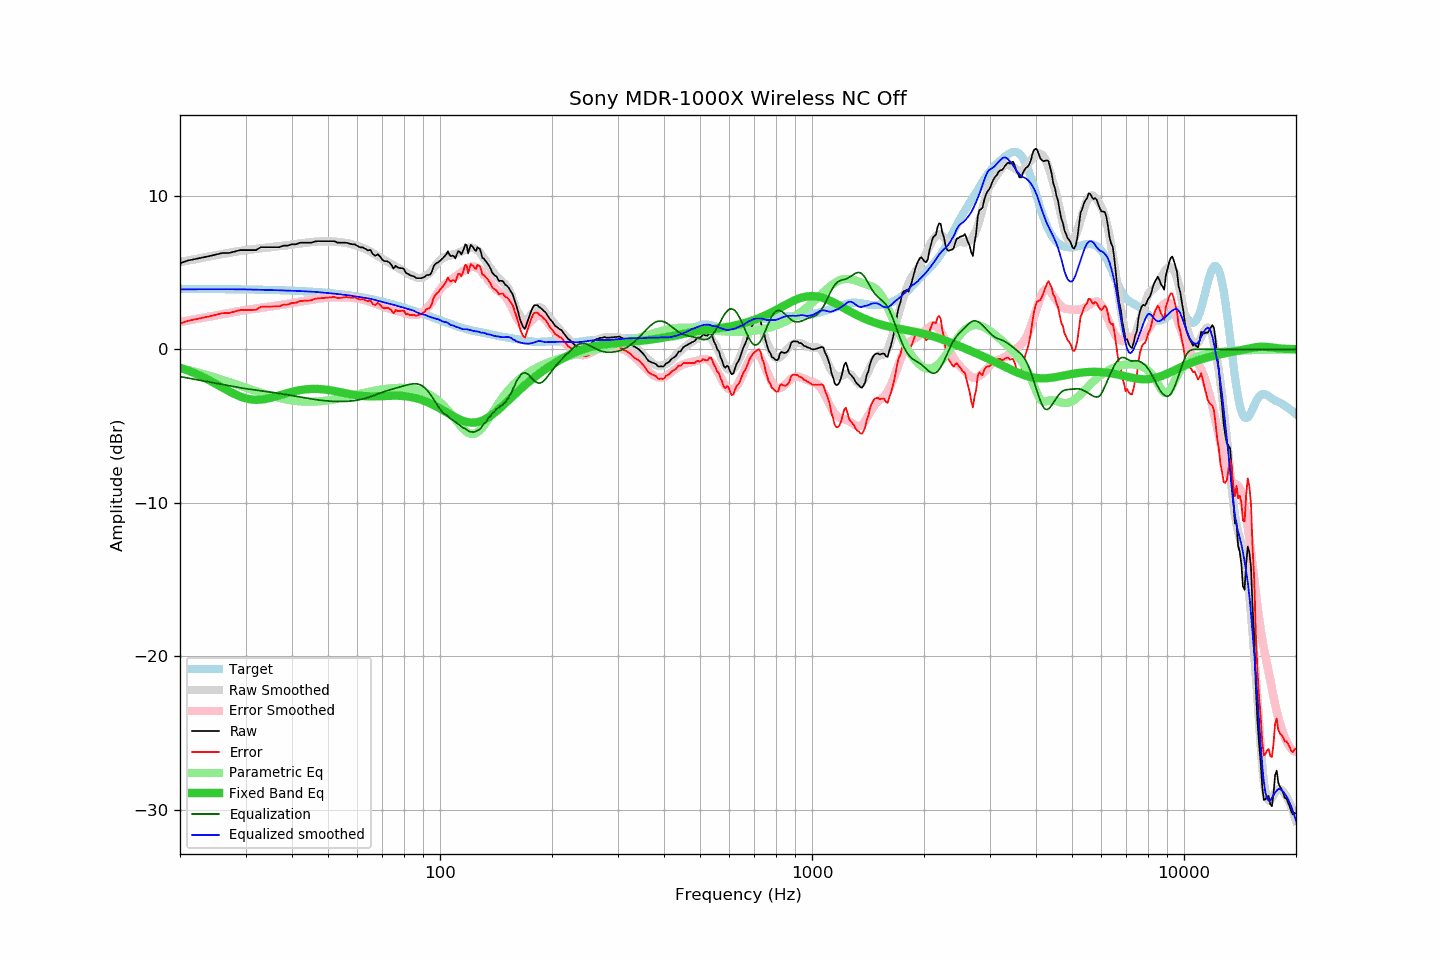

The data file committed next to this chart (first rows):
frequency, raw, error, smoothed, error_smoothed, equalization, parametric_eq, equalized_raw, equalized_smoothed, target
20, 5.60, 1.67, 5.68, 1.78, -1.78, -1.20, 3.83, 3.91, 3.93
21, 5.78, 1.85, 5.78, 1.87, -1.87, -1.38, 3.91, 3.91, 3.93
22, 5.88, 1.95, 5.88, 1.97, -1.97, -1.58, 3.92, 3.91, 3.93
23, 5.98, 2.06, 5.97, 2.05, -2.05, -1.80, 3.93, 3.92, 3.93
24, 6.07, 2.15, 6.05, 2.14, -2.14, -2.02, 3.94, 3.92, 3.92
25, 6.17, 2.25, 6.13, 2.22, -2.22, -2.26, 3.96, 3.92, 3.92
26, 6.27, 2.36, 6.21, 2.29, -2.29, -2.49, 3.98, 3.92, 3.92
27, 6.27, 2.36, 6.28, 2.37, -2.37, -2.71, 3.91, 3.91, 3.91
28, 6.36, 2.45, 6.35, 2.44, -2.44, -2.91, 3.93, 3.91, 3.91
29, 6.46, 2.56, 6.41, 2.50, -2.50, -3.07, 3.96, 3.91, 3.91
30, 6.46, 2.56, 6.47, 2.56, -2.56, -3.19, 3.90, 3.90, 3.90
31, 6.46, 2.57, 6.51, 2.61, -2.61, -3.26, 3.85, 3.89, 3.90
32, 6.46, 2.57, 6.54, 2.66, -2.66, -3.29, 3.81, 3.88, 3.89
33, 6.65, 2.77, 6.58, 2.70, -2.70, -3.28, 3.95, 3.88, 3.88
34, 6.65, 2.78, 6.61, 2.74, -2.74, -3.23, 3.91, 3.87, 3.88
35, 6.65, 2.78, 6.65, 2.79, -2.79, -3.17, 3.87, 3.86, 3.87
36, 6.65, 2.79, 6.68, 2.83, -2.83, -3.09, 3.82, 3.85, 3.86
37, 6.65, 2.80, 6.72, 2.87, -2.87, -3.00, 3.78, 3.85, 3.85
38, 6.75, 2.91, 6.75, 2.92, -2.92, -2.92, 3.83, 3.83, 3.84
39, 6.75, 2.92, 6.79, 2.96, -2.96, -2.84, 3.79, 3.82, 3.83
40, 6.84, 3.02, 6.83, 3.01, -3.01, -2.77, 3.83, 3.82, 3.82
41, 6.84, 3.03, 6.86, 3.06, -3.06, -2.71, 3.79, 3.81, 3.81
42, 6.94, 3.14, 6.90, 3.10, -3.10, -2.66, 3.84, 3.79, 3.80
43, 6.94, 3.16, 6.92, 3.15, -3.15, -2.62, 3.80, 3.78, 3.79
44, 6.94, 3.17, 6.96, 3.19, -3.19, -2.60, 3.76, 3.77, 3.77
45, 6.94, 3.19, 6.99, 3.23, -3.23, -2.58, 3.72, 3.76, 3.76
46, 7.02, 3.28, 7.01, 3.26, -3.26, -2.58, 3.76, 3.74, 3.74
47, 7.04, 3.32, 7.02, 3.30, -3.30, -2.58, 3.75, 3.73, 3.73
48, 7.04, 3.34, 7.03, 3.32, -3.32, -2.60, 3.72, 3.71, 3.71
49, 7.04, 3.35, 7.03, 3.35, -3.35, -2.62, 3.70, 3.69, 3.69
50, 7.04, 3.37, 7.03, 3.37, -3.37, -2.65, 3.68, 3.67, 3.67
51, 7.04, 3.39, 7.03, 3.38, -3.38, -2.68, 3.66, 3.65, 3.65
52, 7.04, 3.41, 7.02, 3.39, -3.39, -2.71, 3.65, 3.62, 3.63
53, 6.95, 3.34, 7.00, 3.40, -3.40, -2.75, 3.55, 3.60, 3.61
54, 6.94, 3.36, 6.99, 3.40, -3.40, -2.79, 3.54, 3.58, 3.59
55, 6.94, 3.38, 6.95, 3.40, -3.40, -2.83, 3.55, 3.55, 3.56
56, 6.94, 3.40, 6.93, 3.39, -3.39, -2.87, 3.55, 3.54, 3.54
57, 6.89, 3.38, 6.89, 3.38, -3.38, -2.91, 3.52, 3.51, 3.51
58, 6.84, 3.36, 6.84, 3.36, -3.36, -2.94, 3.48, 3.48, 3.49
59, 6.84, 3.38, 6.79, 3.34, -3.34, -2.97, 3.51, 3.45, 3.46
60, 6.73, 3.30, 6.74, 3.31, -3.31, -3.00, 3.42, 3.43, 3.43
61, 6.64, 3.24, 6.68, 3.28, -3.28, -3.02, 3.37, 3.41, 3.40
62, 6.64, 3.27, 6.61, 3.24, -3.24, -3.04, 3.41, 3.37, 3.37
63, 6.54, 3.20, 6.54, 3.19, -3.19, -3.05, 3.35, 3.34, 3.34
64, 6.44, 3.13, 6.46, 3.14, -3.14, -3.06, 3.30, 3.31, 3.31
65, 6.47, 3.19, 6.38, 3.09, -3.09, -3.06, 3.39, 3.29, 3.28
66, 6.19, 2.95, 6.28, 3.03, -3.03, -3.07, 3.16, 3.25, 3.25
67, 6.09, 2.88, 6.18, 2.97, -2.97, -3.06, 3.12, 3.21, 3.21
68, 6.19, 3.02, 6.08, 2.91, -2.91, -3.06, 3.28, 3.17, 3.18
69, 6.04, 2.90, 5.98, 2.85, -2.85, -3.05, 3.19, 3.12, 3.14
70, 5.83, 2.73, 5.88, 2.80, -2.80, -3.05, 3.04, 3.09, 3.11
71, 5.74, 2.67, 5.80, 2.75, -2.75, -3.04, 3.00, 3.06, 3.07
72, 5.74, 2.71, 5.71, 2.70, -2.70, -3.03, 3.05, 3.02, 3.03
73, 5.66, 2.67, 5.63, 2.65, -2.65, -3.03, 3.01, 2.98, 3.00
74, 5.50, 2.55, 5.55, 2.61, -2.61, -3.02, 2.89, 2.94, 2.96
75, 5.26, 2.35, 5.47, 2.57, -2.57, -3.02, 2.70, 2.90, 2.92
76, 5.44, 2.56, 5.40, 2.53, -2.53, -3.02, 2.91, 2.87, 2.88
77, 5.32, 2.48, 5.32, 2.49, -2.49, -3.02, 2.83, 2.83, 2.84
78, 5.29, 2.49, 5.23, 2.45, -2.45, -3.03, 2.84, 2.78, 2.80
79, 5.28, 2.53, 5.16, 2.42, -2.42, -3.04, 2.87, 2.74, 2.76
... 553 more rows
